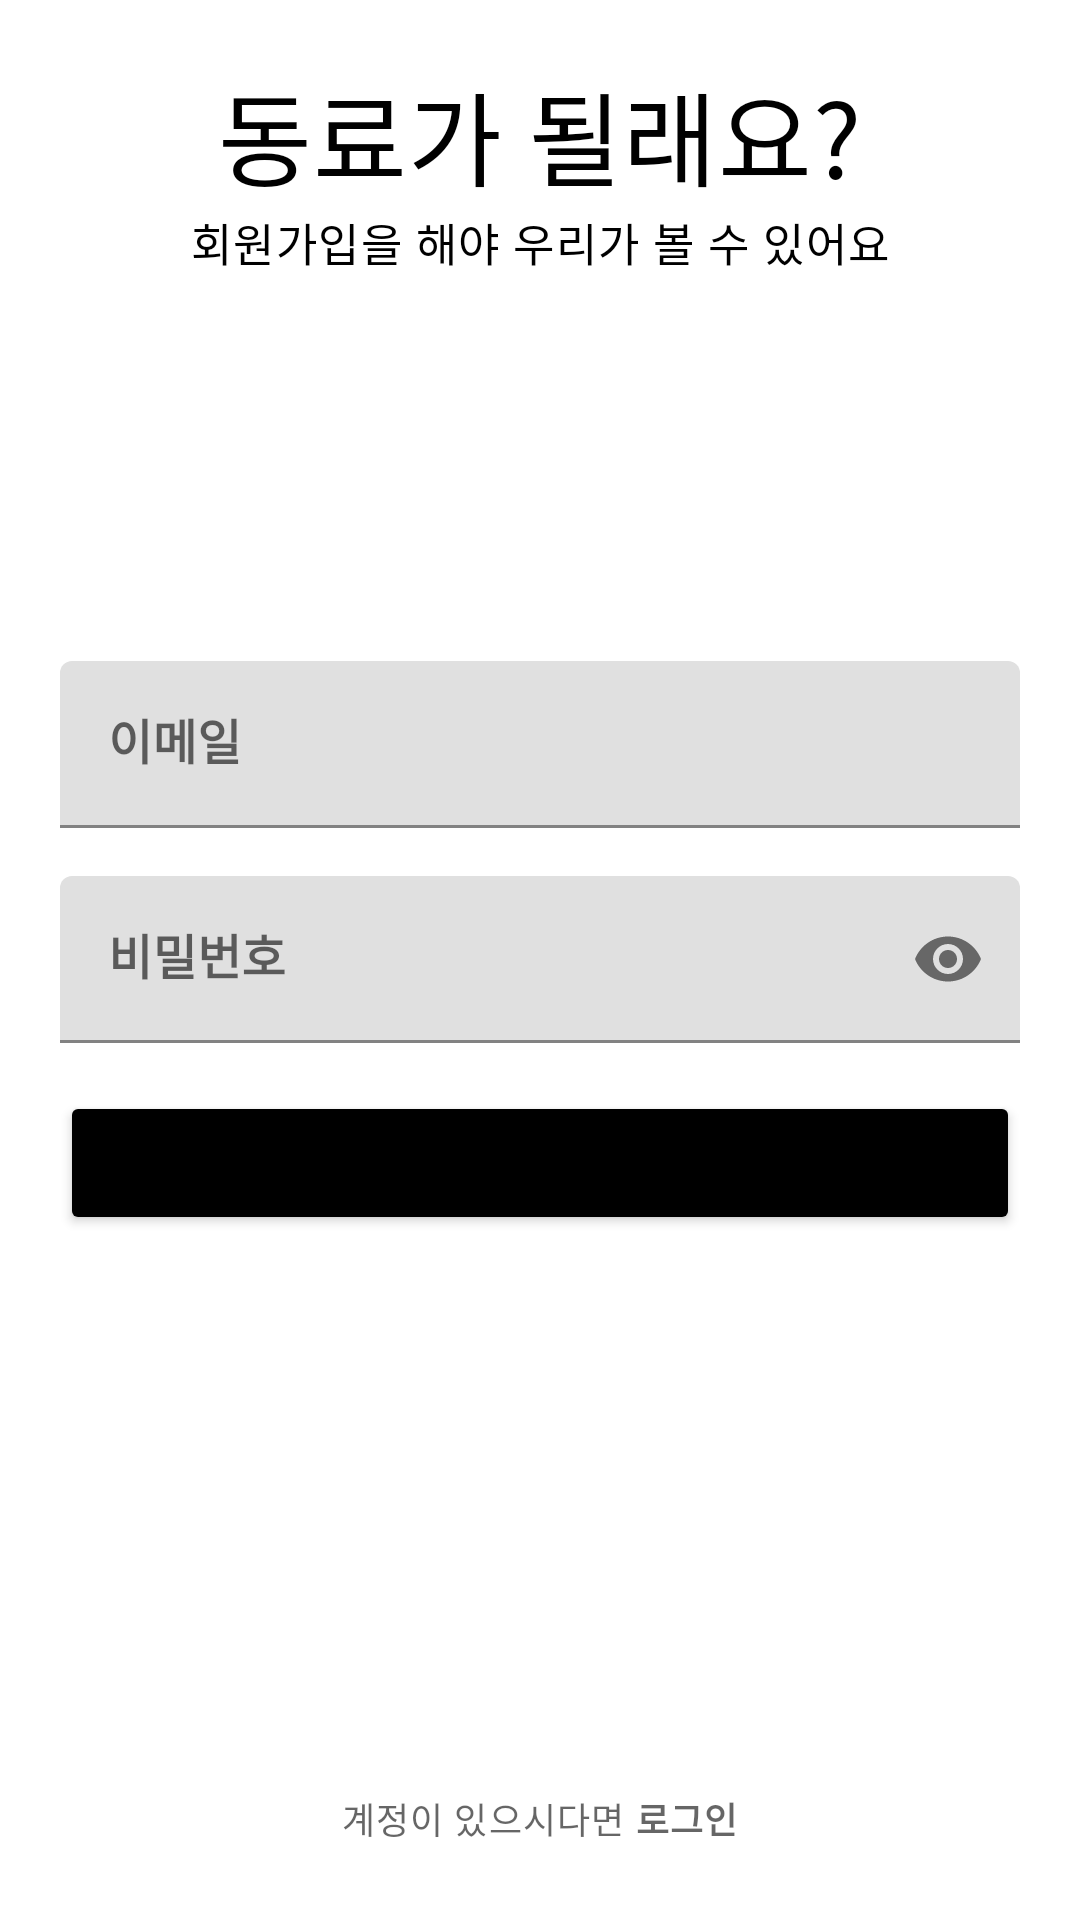

Produce the Android XML layout that renders to this screen, including the resource entries it uses.
<!-- AndroidManifest.xml: application theme Theme.LoginAndLegister -->
<!-- res/layout/activity_signup.xml -->
<?xml version="1.0" encoding="utf-8"?>
<RelativeLayout xmlns:android="http://schemas.android.com/apk/res/android"
    xmlns:app="http://schemas.android.com/apk/res-auto"
    xmlns:tools="http://schemas.android.com/tools"
    android:layout_width="match_parent"
    android:layout_height="match_parent"
    android:padding="20dp"
    tools:context=".SignUpActivity"
    android:background="@color/white">

    <TextView
        android:id="@+id/titleLabel"
        style="@style/TextAppearance.MaterialComponents.Headline4"
        android:layout_width="wrap_content"
        android:layout_height="wrap_content"
        android:layout_centerHorizontal="true"
        android:text="동료가 될래요?"
        android:textColor="@color/black" />

    <TextView
        style="@style/TextAppearance.MaterialComponents.Caption"
        android:layout_width="wrap_content"
        android:layout_height="wrap_content"
        android:layout_below="@+id/titleLabel"
        android:layout_centerHorizontal="true"
        android:textSize="15sp"
        android:textColor="@color/black"
        android:text="회원가입을 해야 우리가 볼 수 있어요"
        />

    
    <com.google.android.material.textfield.TextInputLayout
        android:id="@+id/emailTil"
        android:layout_above="@+id/passwordTil"
        android:layout_marginBottom="16dp"
        android:layout_width="match_parent"
        android:layout_height="wrap_content">

        <EditText
            android:id="@+id/emailEt"
            android:layout_width="match_parent"
            android:layout_height="wrap_content"
            android:inputType="textEmailAddress"
            android:hint="이메일"
            android:textStyle="bold"
            />

    </com.google.android.material.textfield.TextInputLayout>

    
    <com.google.android.material.textfield.TextInputLayout
        android:id="@+id/passwordTil"
        app:passwordToggleEnabled="true"
        android:layout_width="match_parent"
        android:layout_height="wrap_content"
        android:layout_centerInParent="true">

        <EditText
            android:id="@+id/passwordEt"
            android:layout_width="match_parent"
            android:layout_height="wrap_content"
            android:inputType="textPassword"
            android:hint="비밀번호"

            android:textStyle="bold"
            />
    </com.google.android.material.textfield.TextInputLayout>

    
    <Button
        android:id="@+id/SignUpBtn"
        android:layout_width="match_parent"
        android:layout_height="wrap_content"
        android:layout_below="@+id/passwordTil"
        android:layout_marginTop="16dp"
        android:backgroundTint="@color/black"
        android:text="동료가입"
        android:textStyle="bold" />

    <TextView
        android:id="@+id/gologin"
        style="@style/TextAppearance.MaterialComponents.Caption"
        android:layout_width="wrap_content"
        android:layout_height="wrap_content"
        android:layout_alignParentBottom="true"
        android:layout_centerHorizontal="true"
        android:padding="5dp"
        android:text="@string/Gologin" />

</RelativeLayout>
<!-- resources referenced by this layout -->
<resources>
  <color name="black">#FF000000</color>
  <color name="white">#FFFFFFFF</color>
  <string name="Gologin">계정이 있으시다면 <b>로그인</b></string>
  <style name="Theme.LoginAndLegister" parent="Theme.MaterialComponents.DayNight.DarkActionBar">
          
          <item name="colorPrimary">@color/purple_500</item>
          <item name="colorPrimaryVariant">@color/purple_700</item>
          <item name="colorOnPrimary">@color/white</item>
          
          <item name="colorSecondary">@color/teal_200</item>
          <item name="colorSecondaryVariant">@color/teal_700</item>
          <item name="colorOnSecondary">@color/black</item>
          
          <item name="android:statusBarColor" tools:targetApi="l">?attr/colorPrimaryVariant</item>
          
      </style>
  <color name="purple_500">#FF6200EE</color>
  <color name="purple_700">#FF3700B3</color>
  <color name="teal_200">#FF03DAC5</color>
  <color name="teal_700">#FF018786</color>
</resources>
